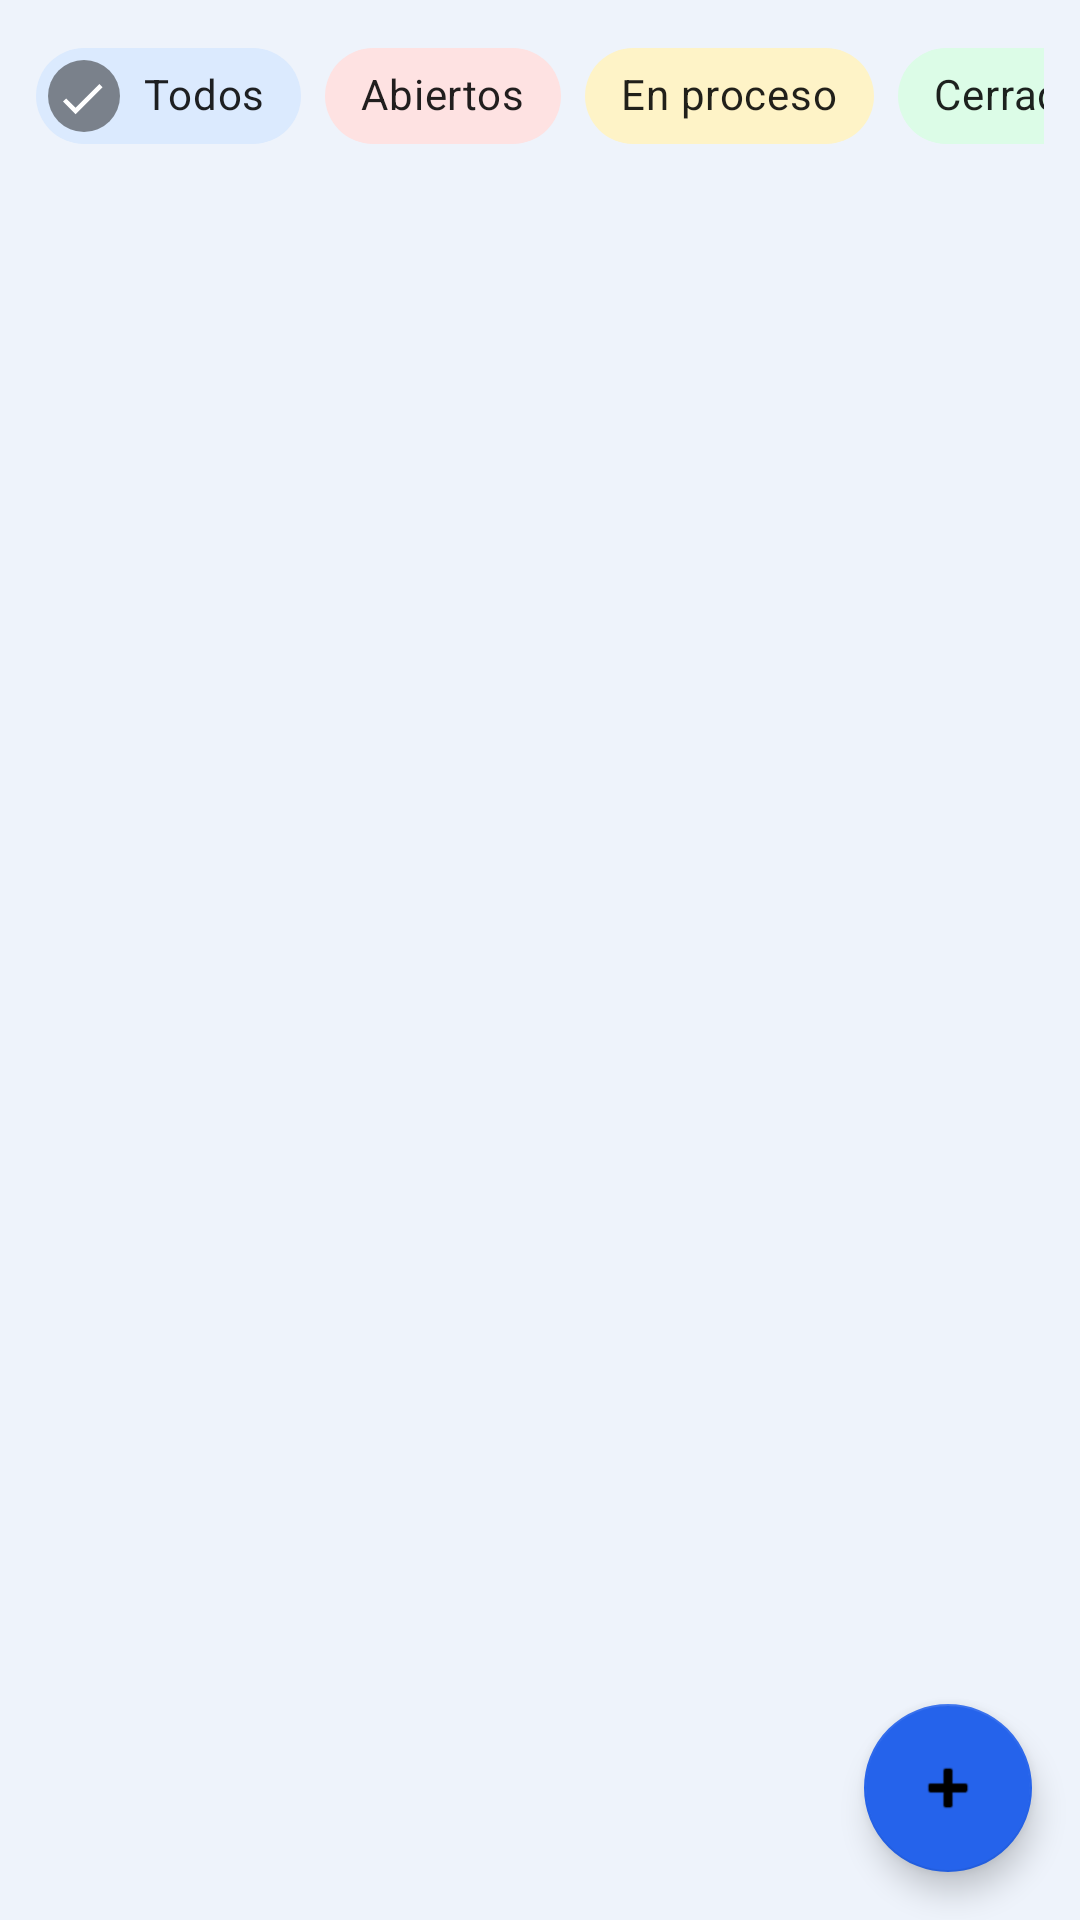

Layout XML and referenced resources for this Android screen:
<!-- AndroidManifest.xml: application theme Theme.NodoCivico -->
<!-- res/layout/fragment_report_list.xml -->
<?xml version="1.0" encoding="utf-8"?>
<androidx.coordinatorlayout.widget.CoordinatorLayout
    xmlns:android="http://schemas.android.com/apk/res/android"
    xmlns:app="http://schemas.android.com/apk/res-auto"
    android:layout_width="match_parent"
    android:layout_height="match_parent"
    android:background="@color/background">

    <LinearLayout
        android:layout_width="match_parent"
        android:layout_height="match_parent"
        android:orientation="vertical">

        
        <HorizontalScrollView
            android:layout_width="match_parent"
            android:layout_height="wrap_content"
            android:scrollbars="none"
            android:paddingHorizontal="12dp"
            android:paddingVertical="8dp">

            <com.google.android.material.chip.ChipGroup
                android:layout_width="wrap_content"
                android:layout_height="wrap_content"
                app:singleSelection="true">

                <com.google.android.material.chip.Chip
                    android:id="@+id/chipAll"
                    android:layout_width="wrap_content"
                    android:layout_height="wrap_content"
                    android:text="Todos"
                    android:checkable="true"
                    android:checked="true"
                    app:chipBackgroundColor="@color/primary_light" />

                <com.google.android.material.chip.Chip
                    android:id="@+id/chipOpen"
                    android:layout_width="wrap_content"
                    android:layout_height="wrap_content"
                    android:text="Abiertos"
                    android:checkable="true"
                    app:chipBackgroundColor="@color/danger_light" />

                <com.google.android.material.chip.Chip
                    android:id="@+id/chipInProgress"
                    android:layout_width="wrap_content"
                    android:layout_height="wrap_content"
                    android:text="En proceso"
                    android:checkable="true"
                    app:chipBackgroundColor="@color/warning_light" />

                <com.google.android.material.chip.Chip
                    android:id="@+id/chipClosed"
                    android:layout_width="wrap_content"
                    android:layout_height="wrap_content"
                    android:text="Cerrados"
                    android:checkable="true"
                    app:chipBackgroundColor="@color/success_light" />

            </com.google.android.material.chip.ChipGroup>

        </HorizontalScrollView>

        
        <androidx.recyclerview.widget.RecyclerView
            android:id="@+id/recyclerReports"
            android:layout_width="match_parent"
            android:layout_height="match_parent"
            android:padding="12dp"
            android:clipToPadding="false" />

        
        <TextView
            android:id="@+id/tvEmpty"
            android:layout_width="wrap_content"
            android:layout_height="wrap_content"
            android:layout_gravity="center"
            android:text="No hay reportes aún"
            android:textColor="@color/text_secondary"
            android:textSize="16sp"
            android:visibility="gone" />

    </LinearLayout>

    <com.google.android.material.floatingactionbutton.FloatingActionButton
        android:id="@+id/fabNewReport"
        android:layout_width="wrap_content"
        android:layout_height="wrap_content"
        android:layout_gravity="bottom|end"
        android:layout_margin="16dp"
        android:contentDescription="Nuevo reporte"
        app:backgroundTint="@color/primary"
        app:srcCompat="@android:drawable/ic_input_add" />

</androidx.coordinatorlayout.widget.CoordinatorLayout>
<!-- resources referenced by this layout -->
<resources>
  <color name="background">#EEF3FB</color>
  <color name="danger_light">#FEE2E2</color>
  <color name="primary">#2563EB</color>
  <color name="primary_light">#DBEAFE</color>
  <color name="success_light">#DCFCE7</color>
  <color name="text_secondary">#64748B</color>
  <color name="warning_light">#FEF3C7</color>
  <style name="Theme.NodoCivico" parent="Theme.MaterialComponents.DayNight.NoActionBar">
          <item name="colorPrimary">@color/primary</item>
          <item name="colorPrimaryVariant">@color/primary_dark</item>
          <item name="colorOnPrimary">@color/text_on_primary</item>
          <item name="colorSurface">@color/surface</item>
          <item name="android:colorBackground">@color/background</item>
          <item name="android:windowBackground">@color/background</item>
          <item name="android:statusBarColor">@color/primary</item>
          <item name="android:navigationBarColor">@color/surface</item>
          <item name="android:editTextColor">@color/text_primary</item>
          <item name="android:textColorPrimary">@color/text_primary</item>
          <item name="android:textColorSecondary">@color/text_secondary</item>
      </style>
  <color name="primary_dark">#0F4BD8</color>
  <color name="text_on_primary">#FFFFFF</color>
  <color name="surface">#FFFFFF</color>
  <color name="text_primary">#182230</color>
</resources>
